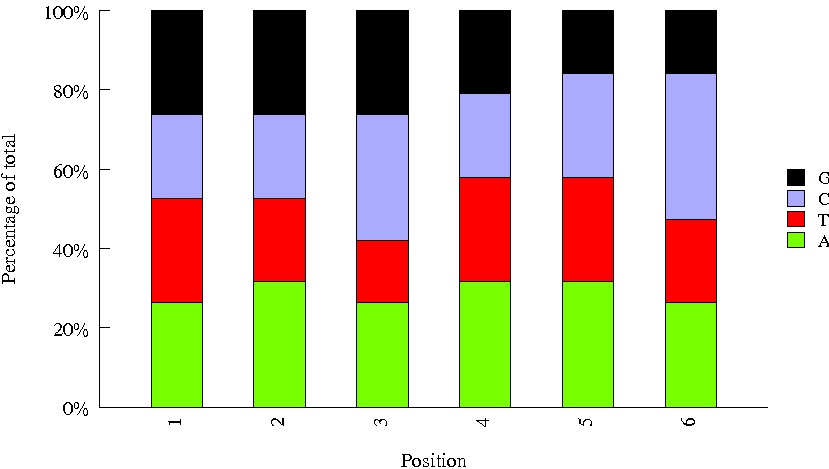

The table this chart was drawn from, first rows:
Sequence, name, set
CAAAAG, 28, biooSm
TCCCGA, 46, biooSm
ACTTGA, 8, biooSm
TTAGGC, 3, biooSm
CGTACG, 22, biooSm
GTAGAG, 17, biooSm
ATTCCT, 27, biooSm
CAGGCG, 33, biooSm
TCATTC, 45, biooSm
GACGAC, 41, biooSm
GGTAGC, 24, biooSm
CGGAAT, 37, biooSm
GAGTGG, 23, biooSm
ATCACG, 1, biooSm
ATGTCA, 15, biooSm
CAACTA, 29, biooSm
AGTCAA, 13, biooSm
TAGCTT, 10, biooSm
TCGAAG, 47, biooSm
